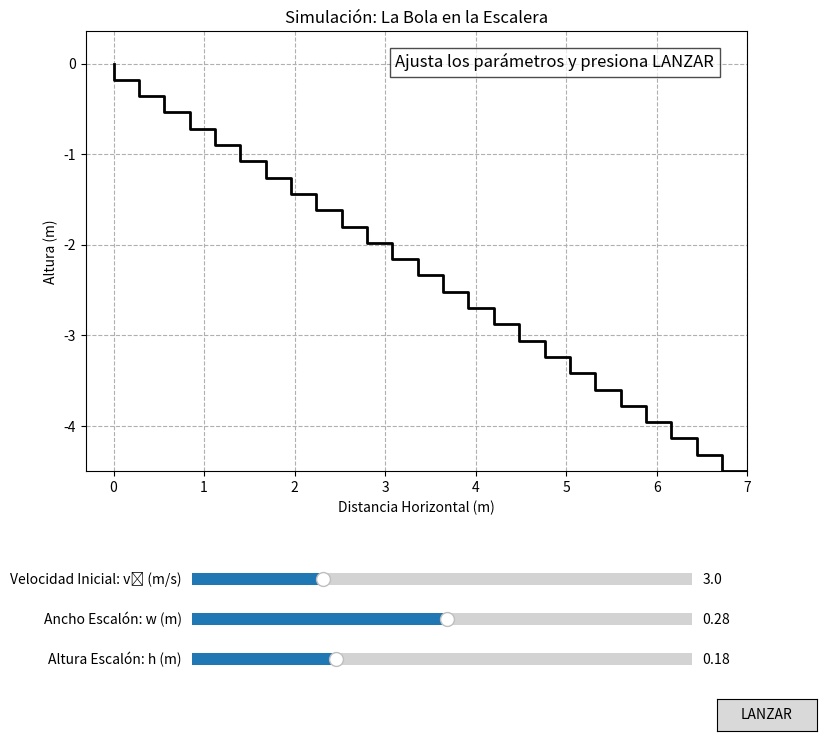

Write the Python code that produced this figure.
# bola_en_escalera_sim_final_con_revelacion.py
# Fusión del script funcional con la mejora de mostrar el resultado al final.

import numpy as np
import matplotlib.pyplot as plt
from matplotlib.widgets import Slider, Button

# --- 1. Parámetros y Constantes ---
g = 9.81
NUM_ESCALONES = 40

# --- 2. Configuración de la Figura y los Ejes ---
fig, ax = plt.subplots(figsize=(10, 8))
plt.subplots_adjust(left=0.1, bottom=0.35, top=0.9)

# --- Artistas Gráficos ---
escalera_line, = ax.plot([], [], 'k-', lw=2)
projectile, = ax.plot([], [], 'o', color='red', markersize=10)
trace, = ax.plot([], [], ':', color='red', alpha=0.6)
resultado_text = ax.text(0.95, 0.95, "Ajusta los parámetros y presiona LANZAR", 
                         ha='right', va='top', transform=ax.transAxes, 
                         fontsize=12, color='black', bbox=dict(facecolor='white', alpha=0.7))

# --- Configuración del Gráfico ---
ax.set_title("Simulación: La Bola en la Escalera")
ax.set_xlabel("Distancia Horizontal (m)")
ax.set_ylabel("Altura (m)")
ax.grid(True, linestyle='--')

# --- 3. Funciones de la Interfaz ---

def dibujar_escalera(w, h):
    x_coords, y_coords = [0], [0]
    for n in range(1, NUM_ESCALONES + 1):
        x_prev_step = (n - 1) * w
        x_curr_step = n * w
        y_curr_step = -n * h
        x_coords.extend([x_prev_step, x_curr_step])
        y_coords.extend([y_curr_step, y_curr_step])
    
    escalera_line.set_data(x_coords, y_coords)
    ax.set_xlim(-w * 1.1, 25 * w)
    ax.set_ylim(-(25 * h), h * 2)
    ax.set_aspect('equal', 'box')

def launch(event):
    # --- PREPARACIÓN ---
    v0 = v0_slider.val
    w = w_slider.val
    h = h_slider.val
    
    # Resetear el estado visual, incluyendo el texto de resultado.
    dibujar_escalera(w, h)
    projectile.set_data([], [])
    trace.set_data([], [])
    resultado_text.set_text("") # Limpiar el texto anterior.
    
    if w < 1e-6 or h < 1e-6:
        resultado_text.set_text("Dimensiones inválidas.")
        return
        
    # --- CÁLCULO (SIN MOSTRAR AÚN) ---
    # El cálculo se hace al principio para definir la duración de la animación.
    n_aterrizaje = np.ceil((2 * h * v0**2) / (g * w**2)) if v0 > 0 and w > 0 else 1
    
    # --- ANIMACIÓN ---
    tiempo_de_vuelo = np.sqrt(2 * n_aterrizaje * h / g)
    t_points = np.linspace(0, tiempo_de_vuelo, 100)
    x_points = v0 * t_points
    y_points = -0.5 * g * t_points**2
    
    x_trace, y_trace = [], []
    # Bucle de animación
    for i in range(len(t_points)):
        projectile.set_data([x_points[i]], [y_points[i]])
        x_trace.append(x_points[i])
        y_trace.append(y_points[i])
        trace.set_data(x_trace, y_trace)
        plt.pause(0.01)

    # --- REVELACIÓN DEL RESULTADO ---
    # Esta línea ahora se ejecuta DESPUÉS de que el bucle de animación ha terminado.
    resultado_text.set_text(f"Cálculo: n = {int(n_aterrizaje)}")
    fig.canvas.draw_idle() # Forzar un redibujado final para asegurar que el texto aparezca.

# --- 4. Creación de los Widgets ---
ax_v0 = plt.axes([0.275, 0.20, 0.5, 0.03])
ax_w = plt.axes([0.275, 0.15, 0.5, 0.03])
ax_h = plt.axes([0.275, 0.1, 0.5, 0.03])
ax_launch = plt.axes([0.8, 0.025, 0.1, 0.04])

v0_slider = Slider(ax=ax_v0, label='Velocidad Inicial: v₀ (m/s)', valmin=0.5, valmax=10, valinit=3.0)
w_slider = Slider(ax=ax_w, label='Ancho Escalón: w (m)', valmin=0.05, valmax=0.50, valinit=0.28)
h_slider = Slider(ax=ax_h, label='Altura Escalón: h (m)', valmin=0.05, valmax=0.50, valinit=0.18)
launch_button = Button(ax_launch, 'LANZAR', hovercolor='limegreen')

# --- 5. Conectar los Widgets a las Funciones ---
launch_button.on_clicked(launch)

# --- 6. Estado Inicial y Ejecución ---
dibujar_escalera(w_slider.valinit, h_slider.valinit)
plt.show()